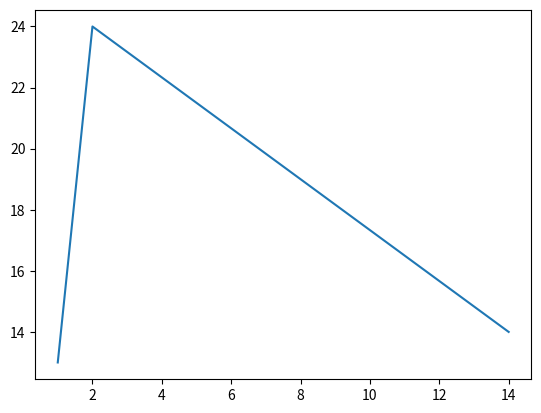

Reproduce this figure in Python.
import matplotlib.pyplot as plt 

x= [1,2,14]
y= [13,24,14]


plt.plot(x,y)
plt.show()